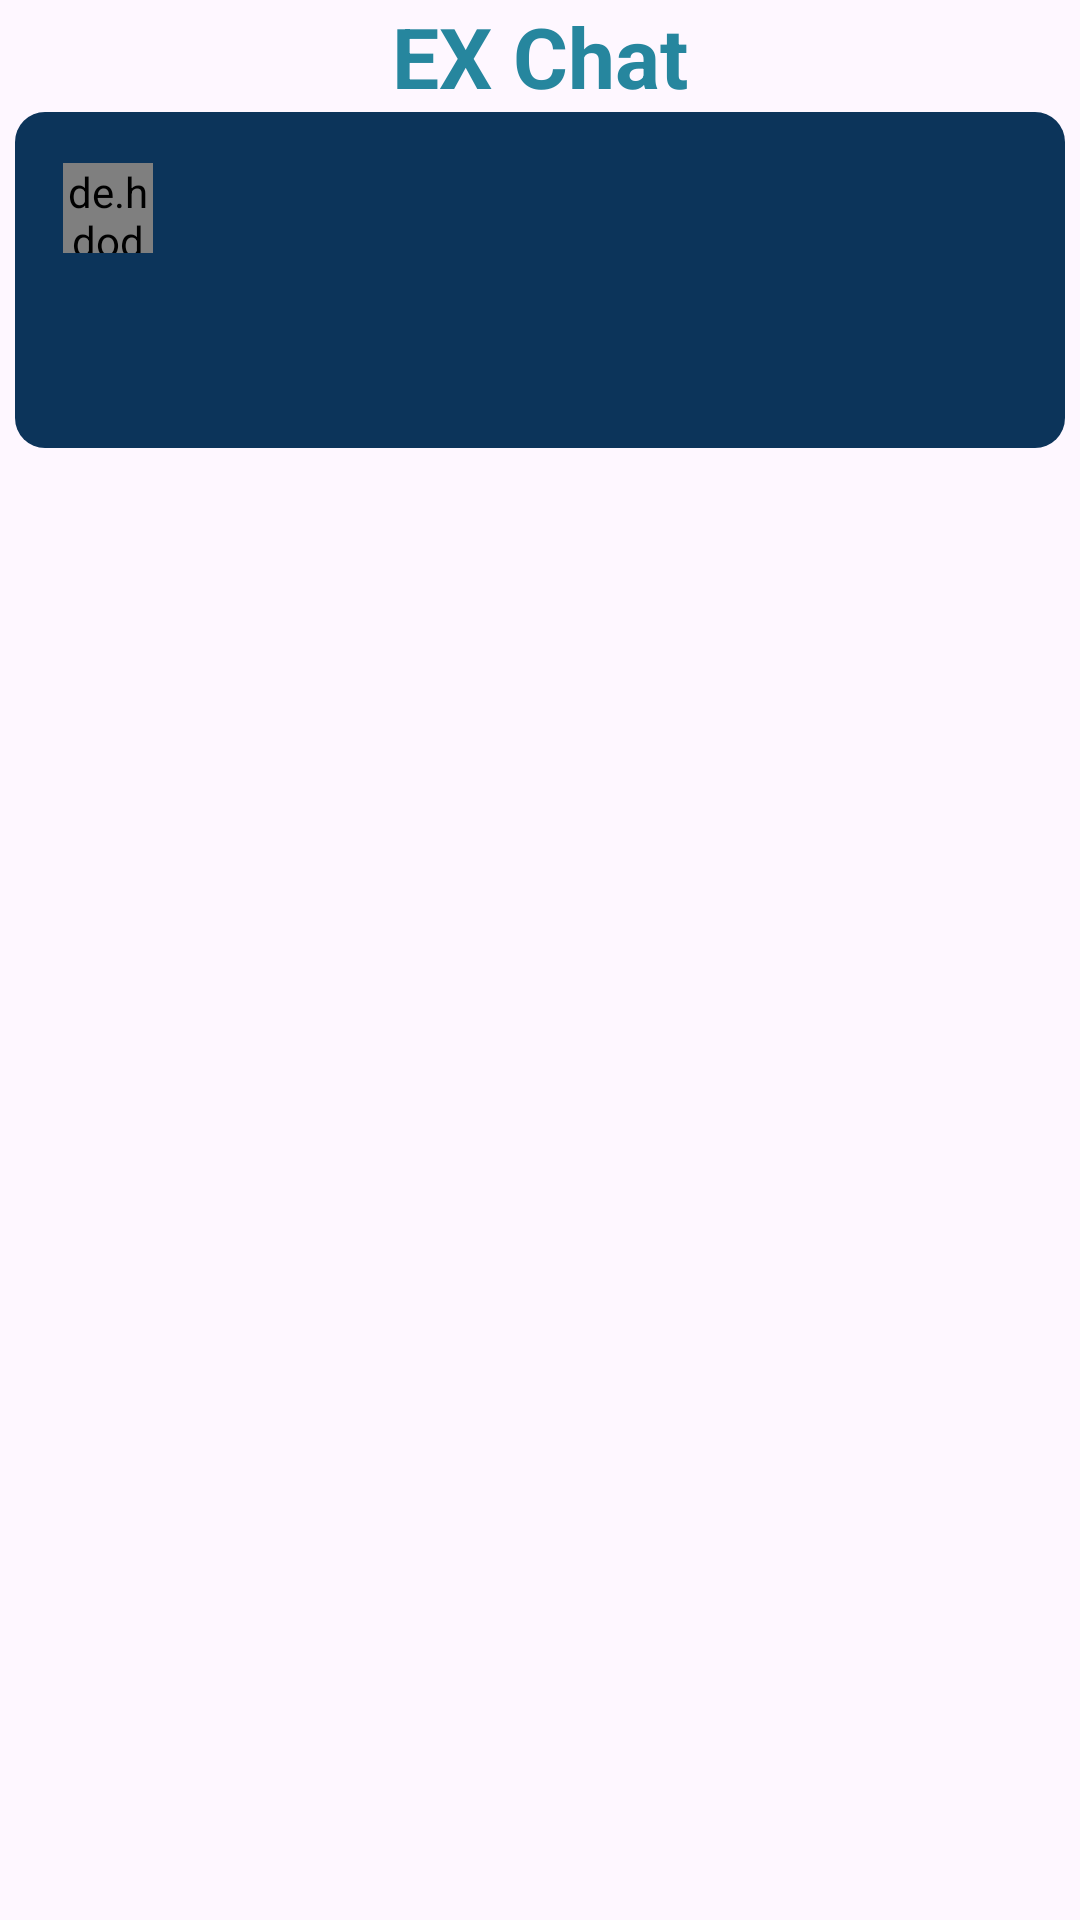

Layout XML and referenced resources for this Android screen:
<!-- AndroidManifest.xml: application theme Theme.JavaChat -->
<!-- res/layout/activity_main.xml -->
<LinearLayout xmlns:android="http://schemas.android.com/apk/res/android"
    xmlns:app="http://schemas.android.com/apk/res-auto"
    xmlns:tools="http://schemas.android.com/tools"
    android:id="@+id/main"
    android:layout_width="match_parent"
    android:layout_height="wrap_content"
    android:layout_marginTop="24dp"
    android:orientation="vertical"
    tools:context=".MainActivity">

    <com.google.android.material.appbar.AppBarLayout
        android:layout_width="match_parent"
        android:layout_height="wrap_content"
        >

        <RelativeLayout
            android:layout_width="match_parent"
            android:layout_height="wrap_content">

            <TextView
                android:layout_width="wrap_content"
                android:layout_height="wrap_content"
                android:layout_centerInParent="true"
                android:text="@string/app_name"
                android:textSize="28sp"
                android:textColor="@color/Primery"
                android:textStyle="bold" />

        </RelativeLayout>

        <androidx.appcompat.widget.Toolbar
            android:id="@+id/toolbar"
            android:layout_width="match_parent"
            android:layout_height="wrap_content"
            android:background="@drawable/tab_style_up"
            android:layout_marginLeft="5dp"
            android:layout_marginRight="5dp"
            app:popupTheme="@style/MenuStyle">


            <de.hdodenhof.circleimageview.CircleImageView
                android:id="@+id/profile_image"
                android:layout_width="30dp"
                android:layout_height="30dp" />
            <TextView
                android:id="@+id/username"
                android:layout_width="wrap_content"
                android:layout_height="wrap_content"
                android:layout_marginStart="25dp"
                android:textColor="#FFFFFF"
                android:textStyle="bold" />

        </androidx.appcompat.widget.Toolbar>

        <com.google.android.material.tabs.TabLayout
            android:id="@+id/tab_layout"
            android:layout_width="match_parent"
            android:layout_height="wrap_content"
            android:background="@drawable/tab_style"
            app:tabSelectedTextColor="#fff"
            android:layout_marginLeft="5dp"
            android:layout_marginRight="5dp"
            app:tabIndicatorColor="#fff"
            app:tabTextColor="#FFFFFF" />

    </com.google.android.material.appbar.AppBarLayout>


    <androidx.viewpager.widget.ViewPager
        android:id="@+id/view_pager"
        android:layout_width="match_parent"
        android:layout_height="match_parent"
        app:layout_behavior="@string/appbar_scrolling_view_behavior"

        />

</LinearLayout>
<!-- resources referenced by this layout -->
<resources>
  <color name="Primery">#26869E</color>
  <!-- drawable tab_style (drawable) -->
  <?xml version="1.0" encoding="utf-8"?>
  <shape xmlns:android="http://schemas.android.com/apk/res/android"
      android:visible="false">
  
      <stroke android:color="@android:color/white" />
      <solid android:color="#0C345A"/>
      <corners android:bottomRightRadius="10dp" android:bottomLeftRadius="10dp" />
      <padding android:left="10dp" android:right="10dp"/>
  
  
  </shape>
  <!-- drawable tab_style_up (drawable) -->
  <?xml version="1.0" encoding="utf-8"?>
  <shape xmlns:android="http://schemas.android.com/apk/res/android"
      android:visible="false">
  
      <stroke android:color="@android:color/white" />
      <solid android:color="#0C345A"/>
      <corners android:topRightRadius="10dp" android:topLeftRadius="10dp"  />
      <padding android:left="10dp" android:right="10dp"/>
  
  
  </shape>
  <string name="app_name">EX Chat</string>
  <style name="MenuStyle" parent="Theme.AppCompat.Light">
          <item name="android:background">
              @android:color/white
          </item>
      </style>
  <style name="Theme.JavaChat" parent="Base.Theme.JavaChat" />
  <style name="Base.Theme.JavaChat" parent="Theme.Material3.Light.NoActionBar">
          
          
      </style>
</resources>
